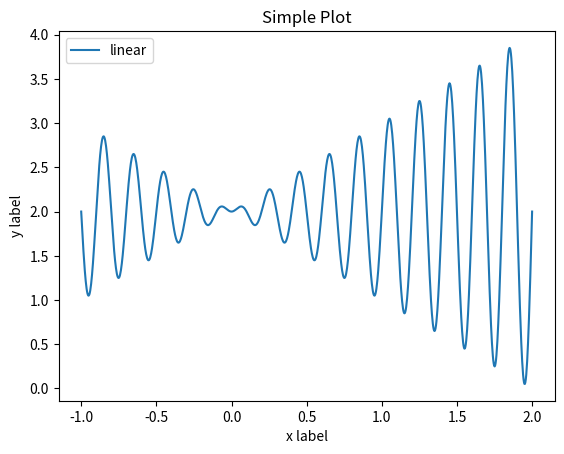

This figure's Python source:
import matplotlib.pyplot as plt
import numpy as np
plt.switch_backend("agg")

x = np.linspace(-1, 2, 1000)

y = x * np.sin(10 * np.pi * x) + 2
plt.plot(x, y, label='linear')
plt.xlabel('x label')
plt.ylabel('y label')
plt.title("Simple Plot")
plt.legend()
plt.show()

plt.savefig('test.png', format='png')
